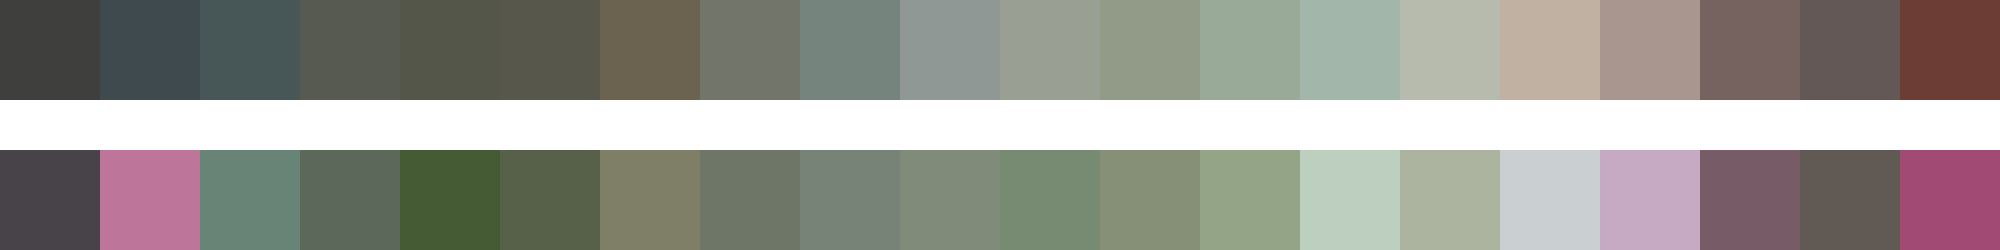

Data behind this chart, as committed beside it:
#3f403e	#3e4a4e	#475757	#565a51	#55564a	#58574c	#6b6350	#71756a	#75847d	#909895	#99a093	#919b88	#9aaa99	#a2b6a9	#b6bbae	#c0b1a2	#a9978f	#76625f	#645856	#6c3d35
#474349	#bd759a	#688477	#5c6859	#455b33	#576048	#7f7f67	#6e7667	#778377	#808b79	#778b73	#859077	#94a487	#bdcfbf	#acb4a0	#cacfd1	#c6a9c3	#775b66	#615954	#a14b74
